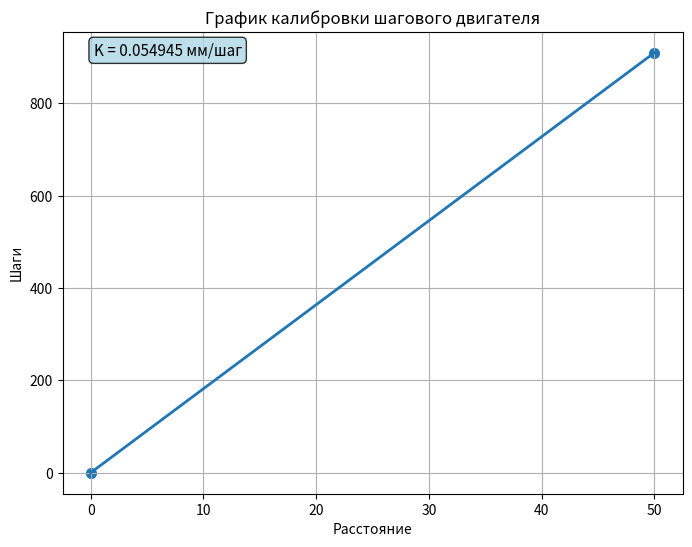

Here is the Python script that generated this plot:
import matplotlib.pyplot as plt

steps = [0, 910]
distance = [0, 50]

k = 50/910

plt.figure(figsize=(8, 6))
plt.title('График калибровки шагового двигателя')
plt.plot(distance, steps, linewidth = 2)
plt.scatter(distance, steps, linewidth = 2)
plt.xlabel('Расстояние')
plt.ylabel('Шаги')
plt.grid()
plt.text(0.05, 0.95, f'K = {k:.6f} мм/шаг', 
         transform=plt.gca().transAxes, fontsize=11,
         bbox=dict(boxstyle='round', facecolor='lightblue', alpha=0.8))

plt.show()


